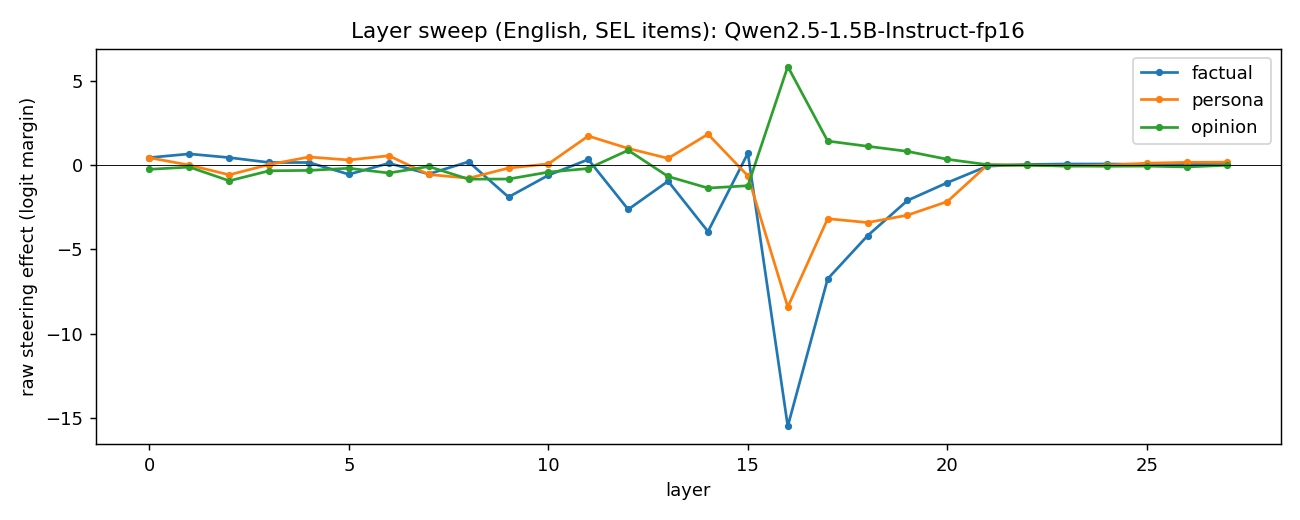

The table this chart was drawn from, first rows:
layer, vec, raw_steer
0, factual, 0.4385
1, factual, 0.6564
2, factual, 0.4395
3, factual, 0.1477
4, factual, 0.1467
5, factual, -0.5545
6, factual, 0.1049
7, factual, -0.5326
8, factual, 0.1908
9, factual, -1.903
10, factual, -0.6064
11, factual, 0.3271
12, factual, -2.635
13, factual, -0.9596
14, factual, -3.944
15, factual, 0.6969
16, factual, -15.49
17, factual, -6.752
18, factual, -4.192
19, factual, -2.104
20, factual, -1.046
21, factual, -0.07187
22, factual, 0.03203
23, factual, 0.0582
24, factual, 0.05859
25, factual, 0.0375
26, factual, 0.03691
27, factual, 0.03281
0, opinion, -0.2562
1, opinion, -0.1234
2, opinion, -0.9375
3, opinion, -0.3451
4, opinion, -0.3206
5, opinion, -0.194
6, opinion, -0.4753
7, opinion, -0.08919
8, opinion, -0.8392
9, opinion, -0.8327
10, opinion, -0.4222
11, opinion, -0.2087
12, opinion, 0.8737
13, opinion, -0.681
14, opinion, -1.368
15, opinion, -1.229
16, opinion, 5.838
17, opinion, 1.419
18, opinion, 1.11
19, opinion, 0.8076
20, opinion, 0.3369
21, opinion, 0.02083
22, opinion, -0.01725
23, opinion, -0.06152
24, opinion, -0.0752
25, opinion, -0.06608
26, opinion, -0.1156
27, opinion, -0.01693
0, persona, 0.4279
1, persona, -0.007227
2, persona, -0.5844
3, persona, 0.02617
... 24 more rows
